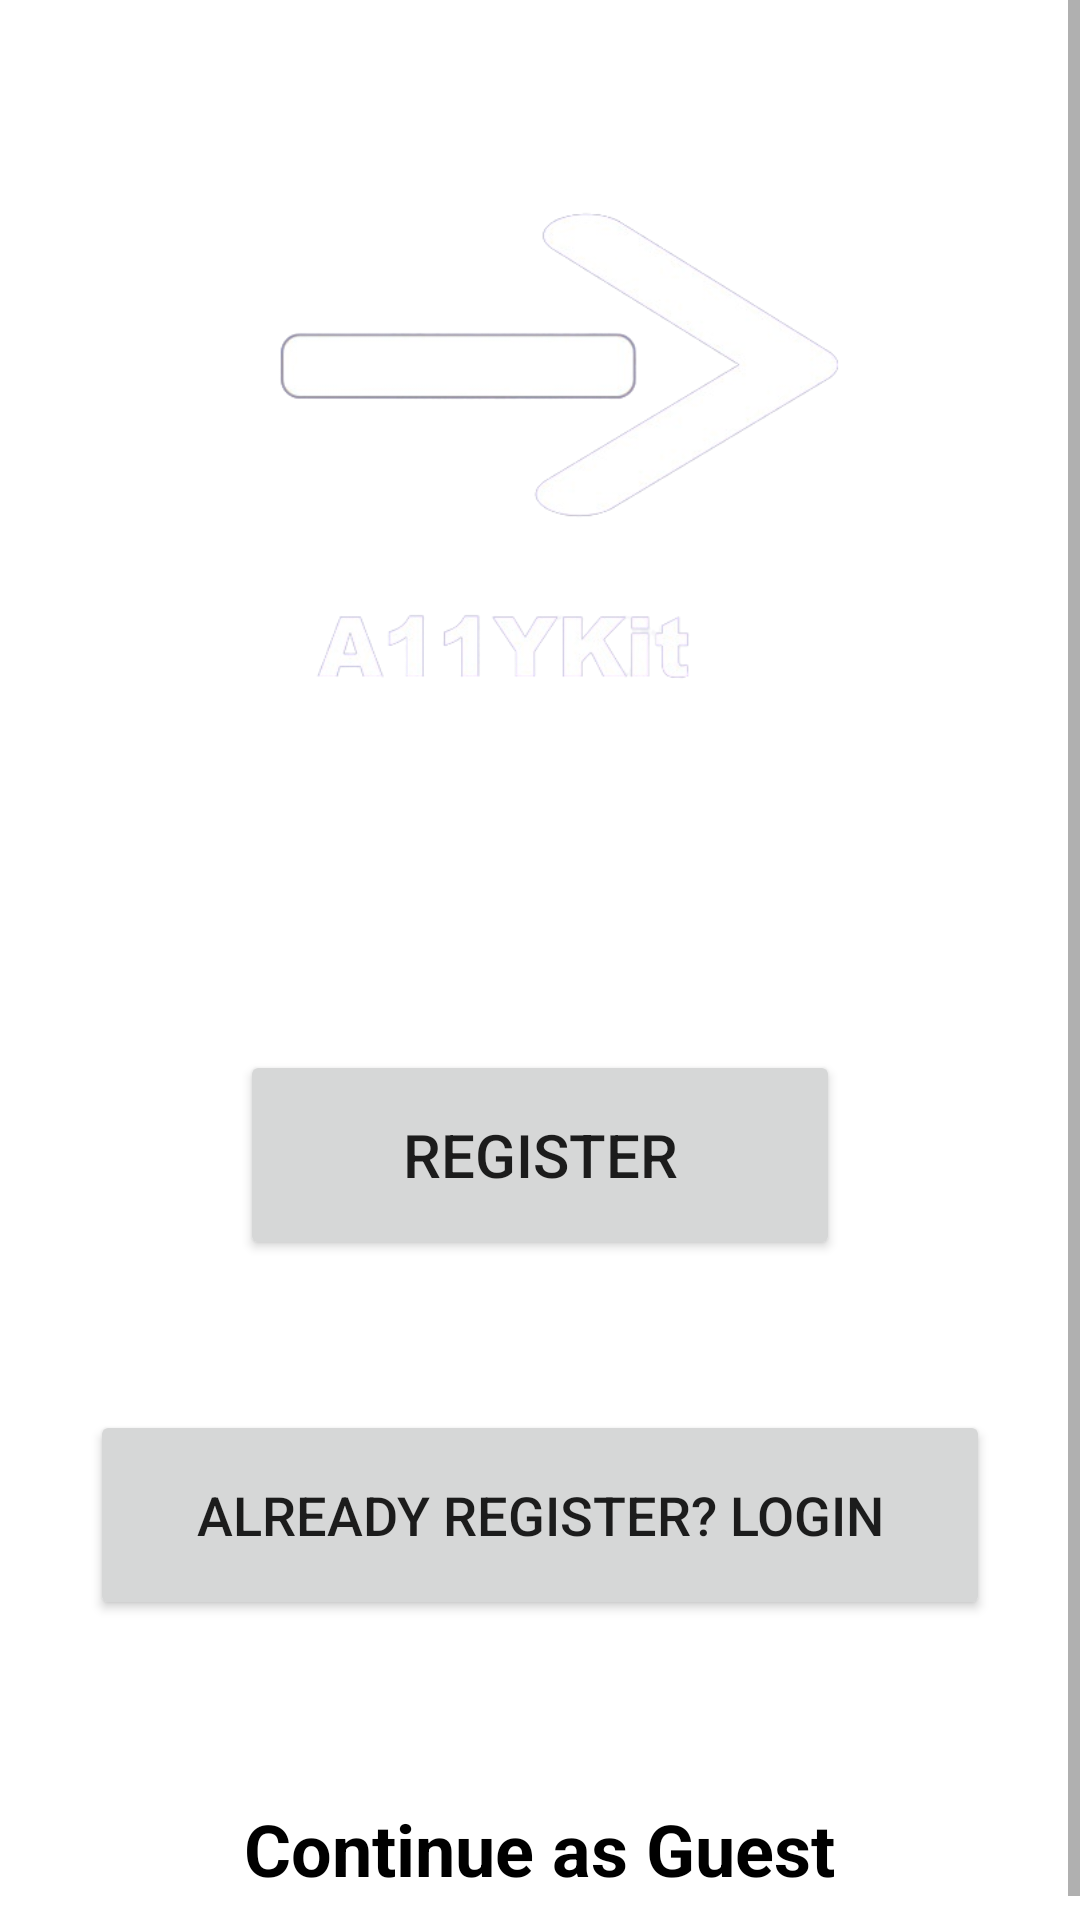

Reconstruct the res/layout file that produces this screen, plus the resources it refers to.
<!-- AndroidManifest.xml: application theme Theme.Component -->
<!-- res/layout/splash.xml -->
<?xml version="1.0" encoding="utf-8"?>
<androidx.constraintlayout.widget.ConstraintLayout
    xmlns:android="http://schemas.android.com/apk/res/android"
    xmlns:app="http://schemas.android.com/apk/res-auto"
    xmlns:tools="http://schemas.android.com/tools"
    android:layout_width="match_parent"
    android:layout_height="match_parent">

    <ImageView
        android:id="@+id/background"
        android:layout_width="match_parent"
        android:layout_height="match_parent"
        app:layout_constraintBottom_toBottomOf="parent"
        app:srcCompat="@drawable/background"
        android:scaleType="centerCrop"
        app:layout_constraintStart_toStartOf="parent"
        app:layout_constraintEnd_toEndOf="parent"
        app:layout_constraintTop_toTopOf="parent"
        android:contentDescription="@null" />

    <ScrollView
        android:layout_width="match_parent"
        android:layout_height="wrap_content"
        tools:ignore="MissingConstraints">

    <LinearLayout
        android:layout_width="match_parent"
        android:layout_height="wrap_content"
        android:orientation="vertical"
        app:layout_constraintStart_toStartOf="parent"
        app:layout_constraintEnd_toEndOf="parent"
        app:layout_constraintTop_toTopOf="parent"
        tools:ignore="UseCompoundDrawables">

        <ImageView
            android:layout_width="250dp"
            android:layout_height="200dp"
            android:id="@+id/logo"
            app:srcCompat="@drawable/logo"
            android:layout_gravity="center"
            android:layout_marginTop="50dp"
            android:contentDescription="A11YKit Logo" />

        <TextView
            android:layout_width="wrap_content"
            android:layout_height="wrap_content"
            android:id="@+id/appName"
            android:layout_gravity="center"
            android:text="Accessible Component Library"
            android:textColor="@color/white"
            android:textSize="22sp"/>

    </LinearLayout>
    </ScrollView>

    <ScrollView
        android:layout_width="match_parent"
        android:layout_height="wrap_content"
        tools:ignore="MissingConstraints">

    <LinearLayout
        android:layout_width="match_parent"
        android:layout_height="match_parent"
        android:orientation="vertical"
        app:layout_constraintStart_toStartOf="parent"
        app:layout_constraintEnd_toEndOf="parent"
        app:layout_constraintTop_toTopOf="parent"
        app:layout_constraintBottom_toBottomOf="parent">

       <Button
           android:layout_width="200dp"
           android:layout_height="70dp"
           android:layout_gravity="center"
           android:layout_marginTop="350dp"
           android:text="Register"
           android:textSize="20sp"
           android:id="@+id/register"/>

        <Button
            android:layout_width="300dp"
            android:layout_height="70dp"
            android:layout_gravity="center"
            android:layout_marginTop="50dp"
            android:text="Already Register? Login"
            android:textSize="18sp"
            android:id="@+id/login"/>

        <TextView
            android:layout_width="wrap_content"
            android:layout_height="48dp"
            android:layout_gravity="center"
            android:layout_marginTop="60dp"
            android:text="Continue as Guest"
            android:textSize="24sp"
            android:textStyle="bold"
            android:textColor="@color/black"
            android:background="?actionBarItemBackground"
            android:contextClickable="true"
            android:id="@+id/guestView"/>
    </LinearLayout>
    </ScrollView>

</androidx.constraintlayout.widget.ConstraintLayout>
<!-- resources referenced by this layout -->
<resources>
  <color name="black">#FF000000</color>
  <color name="white">#FFFFFFFF</color>
  <!-- drawable logo: png bitmap (drawable, 54355 bytes) -->
  <style name="Theme.Component" parent="Theme.MaterialComponents.DayNight.DarkActionBar">
          
          <item name="colorPrimary">@color/purple_500</item>
          <item name="colorPrimaryVariant">@color/purple_700</item>
          <item name="colorOnPrimary">@color/white</item>
          
          <item name="colorSecondary">@color/teal_200</item>
          <item name="colorSecondaryVariant">@color/teal_700</item>
          <item name="colorOnSecondary">@color/black</item>
          
          <item name="android:statusBarColor">?attr/colorPrimaryVariant</item>
          
      </style>
  <color name="purple_500">#FF6200EE</color>
  <color name="purple_700">#FF3700B3</color>
  <color name="teal_200">#FF03DAC5</color>
  <color name="teal_700">#FF018786</color>
</resources>
